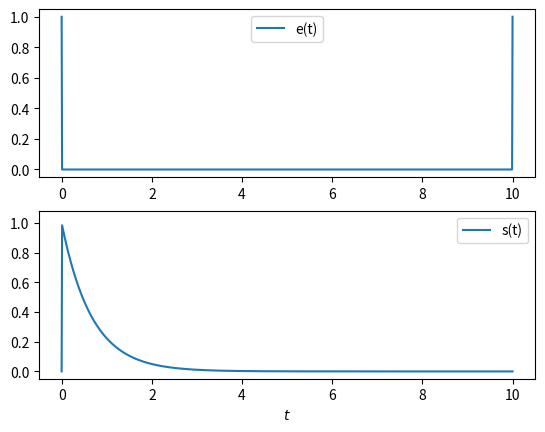

Reproduce this figure in Python.
import numpy as np
import matplotlib.pyplot as plt

title = "Système Linéaire Invariant"
authors = "F. Orieux"
email = "orieux@l2s.centralesupelec.fr"


class Demo:
    def __init__(self, fig):
        fig.clf()
        self.axes = fig.subplots(2, 1)

        self.t = np.linspace(0, 10, 1000)
        self.sig = np.zeros_like(self.t)
        self.sig[0] = 1
        self.sig[500] = 1
        a = np.fmax(0, self.t.reshape((-1, 1)) - self.t.reshape((1, -1)))
        self.H = np.exp(-np.ones((1, len(self.t))) * 1.5 * a)
        self.H[a == 0] = 0
        out = np.dot(self.H, self.sig)

        (self.le,) = self.axes[0].plot(self.t, self.sig, label="e(t)")
        (self.ls,) = self.axes[1].plot(self.t, out, label="s(t)")
        self.axes[0].legend()
        self.axes[1].legend()
        # self.axes[0].set_title("Système linéaire invariant")
        # self.axes[0].grid('on')
        # self.axes[1].grid('on')
        self.axes[1].set_xlabel(r"$t$")

    def interact(self, τ: (0.1, 9.0, 100) = 5):
        self.sig.fill(0)
        self.sig[0] = 1
        self.sig[np.where(self.t <= τ)[0][-1]] = 1
        out = np.dot(self.H, self.sig)

        self.le.set_ydata(self.sig)
        self.ls.set_ydata(out)
        self.axes[1].set_ylim([self.axes[1].get_ylim()[0], 1.1 * out.max()])


if __name__ == "__main__":
    plt.ion()
    d = Demo(plt.figure())
    d.interact(10)
    plt.show()
